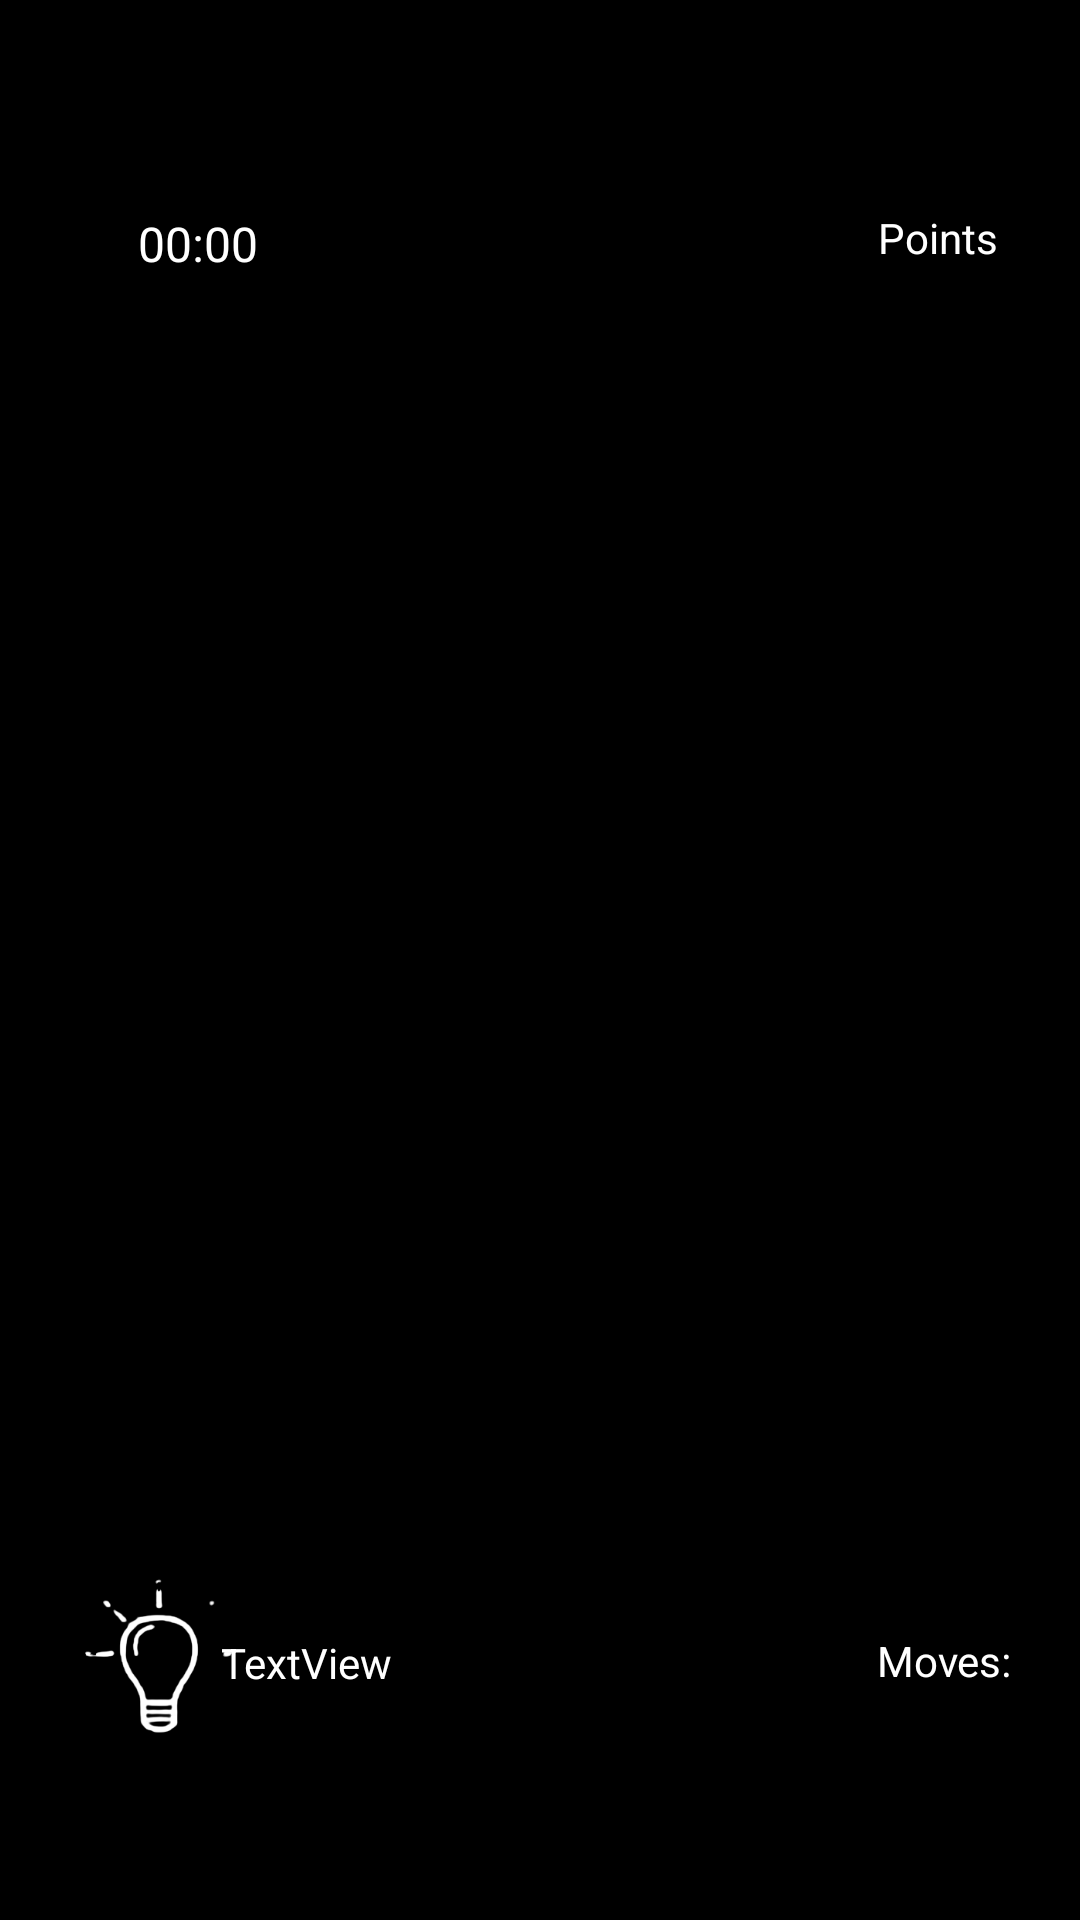

Produce the Android XML layout that renders to this screen, including the resource entries it uses.
<!-- AndroidManifest.xml: application theme Theme.MemoryMatch -->
<!-- res/layout/activity_game_screen.xml -->
<?xml version="1.0" encoding="utf-8"?>
<androidx.constraintlayout.widget.ConstraintLayout xmlns:android="http://schemas.android.com/apk/res/android"
    xmlns:app="http://schemas.android.com/apk/res-auto"
    xmlns:tools="http://schemas.android.com/tools"
    android:layout_width="match_parent"
    android:layout_height="match_parent"
    android:background="@color/black"
    android:layout_gravity="center"
    tools:context=".GameScreen">

    <Chronometer
        android:id="@+id/chronometer"
        android:layout_width="wrap_content"
        android:layout_height="wrap_content"
        android:layout_gravity="center"
        android:textColor="@color/white"

        android:textSize="16sp"

        app:layout_constraintBottom_toBottomOf="parent"
        app:layout_constraintEnd_toEndOf="parent"
        app:layout_constraintHorizontal_bias="0.144"
        app:layout_constraintStart_toStartOf="parent"
        app:layout_constraintTop_toTopOf="parent"
        app:layout_constraintVertical_bias="0.114" />

    <TextView
        android:id="@+id/countdown"
        android:layout_width="wrap_content"
        android:layout_height="wrap_content"
        android:layout_gravity="center"
        android:textColor="@color/white"

        android:textSize="24sp"

        app:layout_constraintBottom_toBottomOf="parent"
        app:layout_constraintEnd_toEndOf="parent"
        app:layout_constraintHorizontal_bias="0.144"
        app:layout_constraintStart_toStartOf="parent"
        app:layout_constraintTop_toTopOf="parent"
        app:layout_constraintVertical_bias="0.114" />

    <GridLayout
        android:id="@+id/grid_layout_4x4"
        android:layout_width="wrap_content"
        android:layout_height="400dp"
        android:layout_gravity="center"
        android:background="@color/black"
        android:columnCount="6"
        android:rowCount="6"
        app:layout_constraintBottom_toBottomOf="parent"
        app:layout_constraintEnd_toEndOf="parent"
        app:layout_constraintHorizontal_bias="0.500"
        app:layout_constraintStart_toStartOf="parent"
        app:layout_constraintTop_toTopOf="parent"
        app:layout_constraintVertical_bias="0.500"
        tools:context=".GameScreen" />

    <TextView
        android:id="@+id/textView6"
        android:layout_width="wrap_content"
        android:layout_height="wrap_content"
        android:text="Points"
        android:textColor="@color/white"
        app:layout_constraintBottom_toBottomOf="parent"
        app:layout_constraintEnd_toEndOf="parent"
        app:layout_constraintHorizontal_bias="0.805"
        app:layout_constraintStart_toStartOf="@+id/grid_layout_4x4"
        app:layout_constraintTop_toTopOf="parent"
        app:layout_constraintVertical_bias="0.112" />

    














    <TextView
        android:id="@+id/textView7"
        android:layout_width="wrap_content"
        android:layout_height="wrap_content"
        android:text="Moves:"
        android:textColor="@color/white"
        app:layout_constraintBottom_toBottomOf="parent"
        app:layout_constraintEnd_toEndOf="parent"
        app:layout_constraintHorizontal_bias="0.831"
        app:layout_constraintStart_toStartOf="@+id/grid_layout_4x4"
        app:layout_constraintTop_toTopOf="parent"
        app:layout_constraintVertical_bias="0.876" />

    <TextView
        android:id="@+id/textViewHints"
        android:layout_width="wrap_content"
        android:layout_height="wrap_content"
        android:text="TextView"
        android:textColor="@color/white"
        app:layout_constraintBottom_toBottomOf="parent"
        app:layout_constraintEnd_toEndOf="parent"
        app:layout_constraintHorizontal_bias="0.243"
        app:layout_constraintStart_toStartOf="parent"
        app:layout_constraintTop_toTopOf="parent"
        app:layout_constraintVertical_bias="0.877" />

    <ImageView
        android:id="@+id/imageView4"
        android:layout_width="58dp"
        android:layout_height="56dp"
        android:background="@null"
        android:onClick="useHint"
        android:scaleType="fitXY"
        app:layout_constraintBottom_toBottomOf="parent"
        app:layout_constraintEnd_toEndOf="parent"
        app:layout_constraintHorizontal_bias="0.079"
        app:layout_constraintStart_toStartOf="parent"
        app:layout_constraintTop_toTopOf="parent"
        app:layout_constraintVertical_bias="0.897"
        app:srcCompat="@drawable/lightbulb" />

</androidx.constraintlayout.widget.ConstraintLayout>








<!-- resources referenced by this layout -->
<resources>
  <color name="black">#FF000000</color>
  <color name="white">#FFFFFFFF</color>
  <!-- drawable lightbulb: png bitmap (drawable-xhdpi, 10360 bytes) -->
  <style name="Theme.MemoryMatch" parent="Theme.AppCompat.DayNight.DarkActionBar">
          
          <item name="colorPrimary">@color/lightPurple</item>
          <item name="colorPrimaryVariant">@color/purple_700</item>
          <item name="colorOnPrimary">@color/white</item>
          
          <item name="colorSecondary">@color/teal_200</item>
          <item name="colorSecondaryVariant">@color/teal_700</item>
          <item name="colorOnSecondary">@color/black</item>
          
          <item name="android:statusBarColor" tools:targetApi="l">?attr/colorPrimaryVariant</item>
          
      </style>
  <color name="lightPurple">#73628A</color>
  <color name="purple_700">#FF3700B3</color>
  <color name="teal_200">#FF03DAC5</color>
  <color name="teal_700">#FF018786</color>
</resources>
